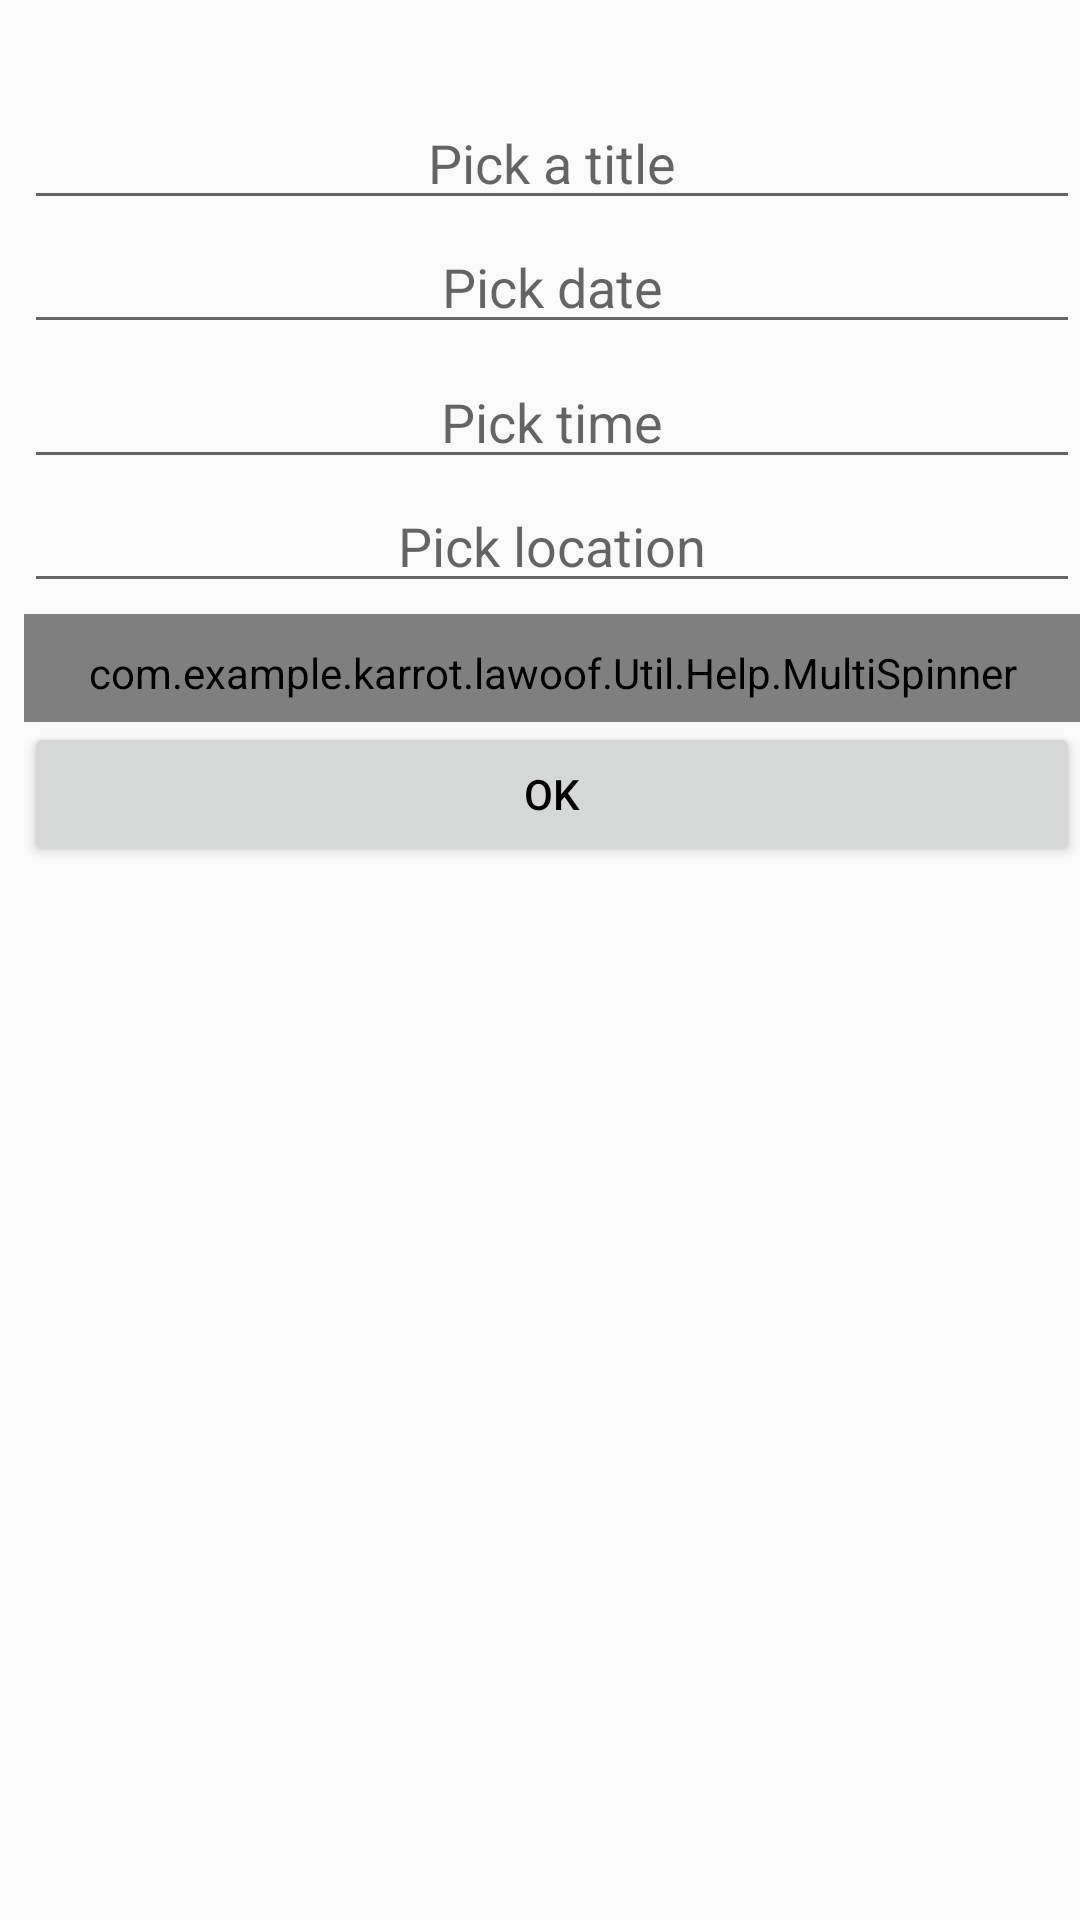

Write the Android layout XML for this screen, with the resource values it uses.
<!-- AndroidManifest.xml: application theme AppTheme -->
<!-- res/layout/activity_walk.xml -->
<?xml version="1.0" encoding="utf-8"?>
<androidx.constraintlayout.widget.ConstraintLayout xmlns:android="http://schemas.android.com/apk/res/android"
    xmlns:app="http://schemas.android.com/apk/res-auto"
    xmlns:tools="http://schemas.android.com/tools"
    android:id="@+id/activity_walk"
    android:layout_width="match_parent"
    android:layout_height="match_parent"
    android:alpha="250"
    android:tag="addWalk"
    tools:context="com.example.karrot.lawoof.WalkActivity">


    <EditText
        android:id="@+id/walk_add_title"
        android:layout_width="0dp"
        android:layout_height="wrap_content"
        android:layout_marginTop="32dp"
        android:ems="10"
        android:gravity="center"
        android:hint="Pick a title"
        android:inputType="textPersonName"
        app:layout_constraintEnd_toEndOf="parent"
        app:layout_constraintStart_toStartOf="@+id/walk_date"
        app:layout_constraintTop_toTopOf="parent" />

    <EditText
        android:id="@+id/walk_date"
        android:layout_width="0dp"
        android:layout_height="wrap_content"
        android:background="?attr/editTextBackground"
        android:ems="10"
        android:focusable="false"
        android:focusableInTouchMode="false"
        android:gravity="center"
        android:hint="@string/pick_date"
        android:inputType="date"
        android:textAlignment="center"
        app:layout_constraintEnd_toEndOf="parent"
        app:layout_constraintStart_toStartOf="@+id/walk_time"
        app:layout_constraintTop_toBottomOf="@+id/walk_add_title" />

    <EditText
        android:id="@+id/walk_time"
        android:layout_width="0dp"
        android:layout_height="wrap_content"
        android:layout_marginTop="45dp"
        android:ems="10"
        android:focusable="false"
        android:focusableInTouchMode="false"
        android:gravity="center"
        android:hint="@string/pick_time"
        android:inputType="time"
        app:layout_constraintEnd_toEndOf="parent"
        app:layout_constraintStart_toStartOf="@+id/walk_place"
        app:layout_constraintTop_toTopOf="@+id/walk_date" />

    <EditText
        android:id="@+id/walk_place"
        android:layout_width="0dp"
        android:layout_height="wrap_content"
        android:editable="false"
        android:ems="10"
        android:focusable="false"
        android:focusableInTouchMode="false"
        android:gravity="center_vertical|center"
        android:hint="@string/pick_location"
        android:inputType="textPersonName"
        app:layout_constraintEnd_toEndOf="parent"
        app:layout_constraintStart_toStartOf="@+id/walk_spinner"
        app:layout_constraintTop_toBottomOf="@+id/walk_time" />


    <com.example.karrot.lawoof.Util.Help.MultiSpinner
        android:id="@+id/walk_spinner"
        android:layout_width="0dp"
        android:layout_height="wrap_content"
        android:layout_marginTop="45dp"
        android:background="?attr/editTextBackground"
        android:prompt="@string/prompt_email"
        android:textAlignment="center"
        app:layout_constraintEnd_toEndOf="parent"
        app:layout_constraintStart_toStartOf="@+id/btn_register_walk"
        app:layout_constraintTop_toTopOf="@+id/walk_place" />


    <Button
        android:id="@+id/btn_register_walk"
        android:layout_width="352dp"
        android:layout_height="wrap_content"
        android:text="OK"
        app:layout_constraintEnd_toEndOf="parent"
        app:layout_constraintTop_toBottomOf="@+id/walk_spinner" />


</androidx.constraintlayout.widget.ConstraintLayout>
<!-- resources referenced by this layout -->
<resources>
  <string name="pick_date">Pick date</string>
  <string name="pick_location">Pick location</string>
  <string name="pick_time">Pick time</string>
  <string name="prompt_email">Email</string>
  <style name="AppTheme" parent="Theme.AppCompat.Light.DarkActionBar">
          
          <item name="colorPrimary">@color/grassgreen</item>
          <item name="colorPrimaryDark">@color/grassgreen</item>
          <item name="colorAccent">@color/grassgreen</item>
          <item name="android:titleTextStyle">@style/ActionBarTitleText
          </item> 
          <item name="android:textColorPrimary">@android:color/black</item>
      </style>
  <color name="grassgreen">#33aa69</color>
  <style name="ActionBarTitleText" parent="@style/TextAppearance.AppCompat.Widget.ActionBar.Title">   
          <item name="android:textColor">@android:color/white</item>
          <item name="android:textSize">12sp</item>
      </style>
</resources>
